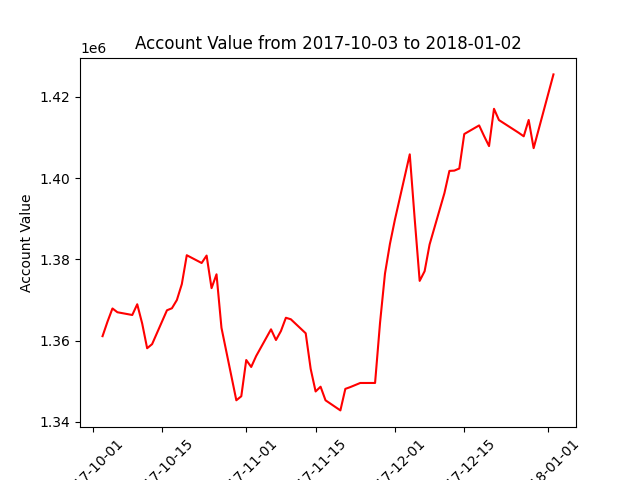

Source data for this figure (header and first rows):
datadate, account_value
20171003, 1361106
20171004, 1364675
20171005, 1367924
20171006, 1366991
20171009, 1366315
20171010, 1368955
20171011, 1364213
20171012, 1358132
20171013, 1359141
20171016, 1367474
20171017, 1367972
20171018, 1369999
20171019, 1373918
20171020, 1381024
20171023, 1379111
20171024, 1380941
20171025, 1372924
20171026, 1376331
20171027, 1363167
20171030, 1345325
20171031, 1346314
20171101, 1355235
20171102, 1353522
20171103, 1356213
20171106, 1362790
20171107, 1360159
20171108, 1362365
20171109, 1365633
20171110, 1365261
20171113, 1361814
20171114, 1353072
20171115, 1347494
20171116, 1348666
20171117, 1345318
20171120, 1342835
20171121, 1348134
20171122, 1348574
20171124, 1349583
20171127, 1349587
20171128, 1364372
20171129, 1376507
20171130, 1383814
20171201, 1389758
20171204, 1405849
20171205, 1389907
20171206, 1374709
20171207, 1377091
20171208, 1383658
20171211, 1396324
20171212, 1401775
20171213, 1401847
20171214, 1402367
20171215, 1410853
20171218, 1412972
20171219, 1410357
20171220, 1407884
20171221, 1417060
20171222, 1414290
20171226, 1411146
20171227, 1410293
... 3 more rows
